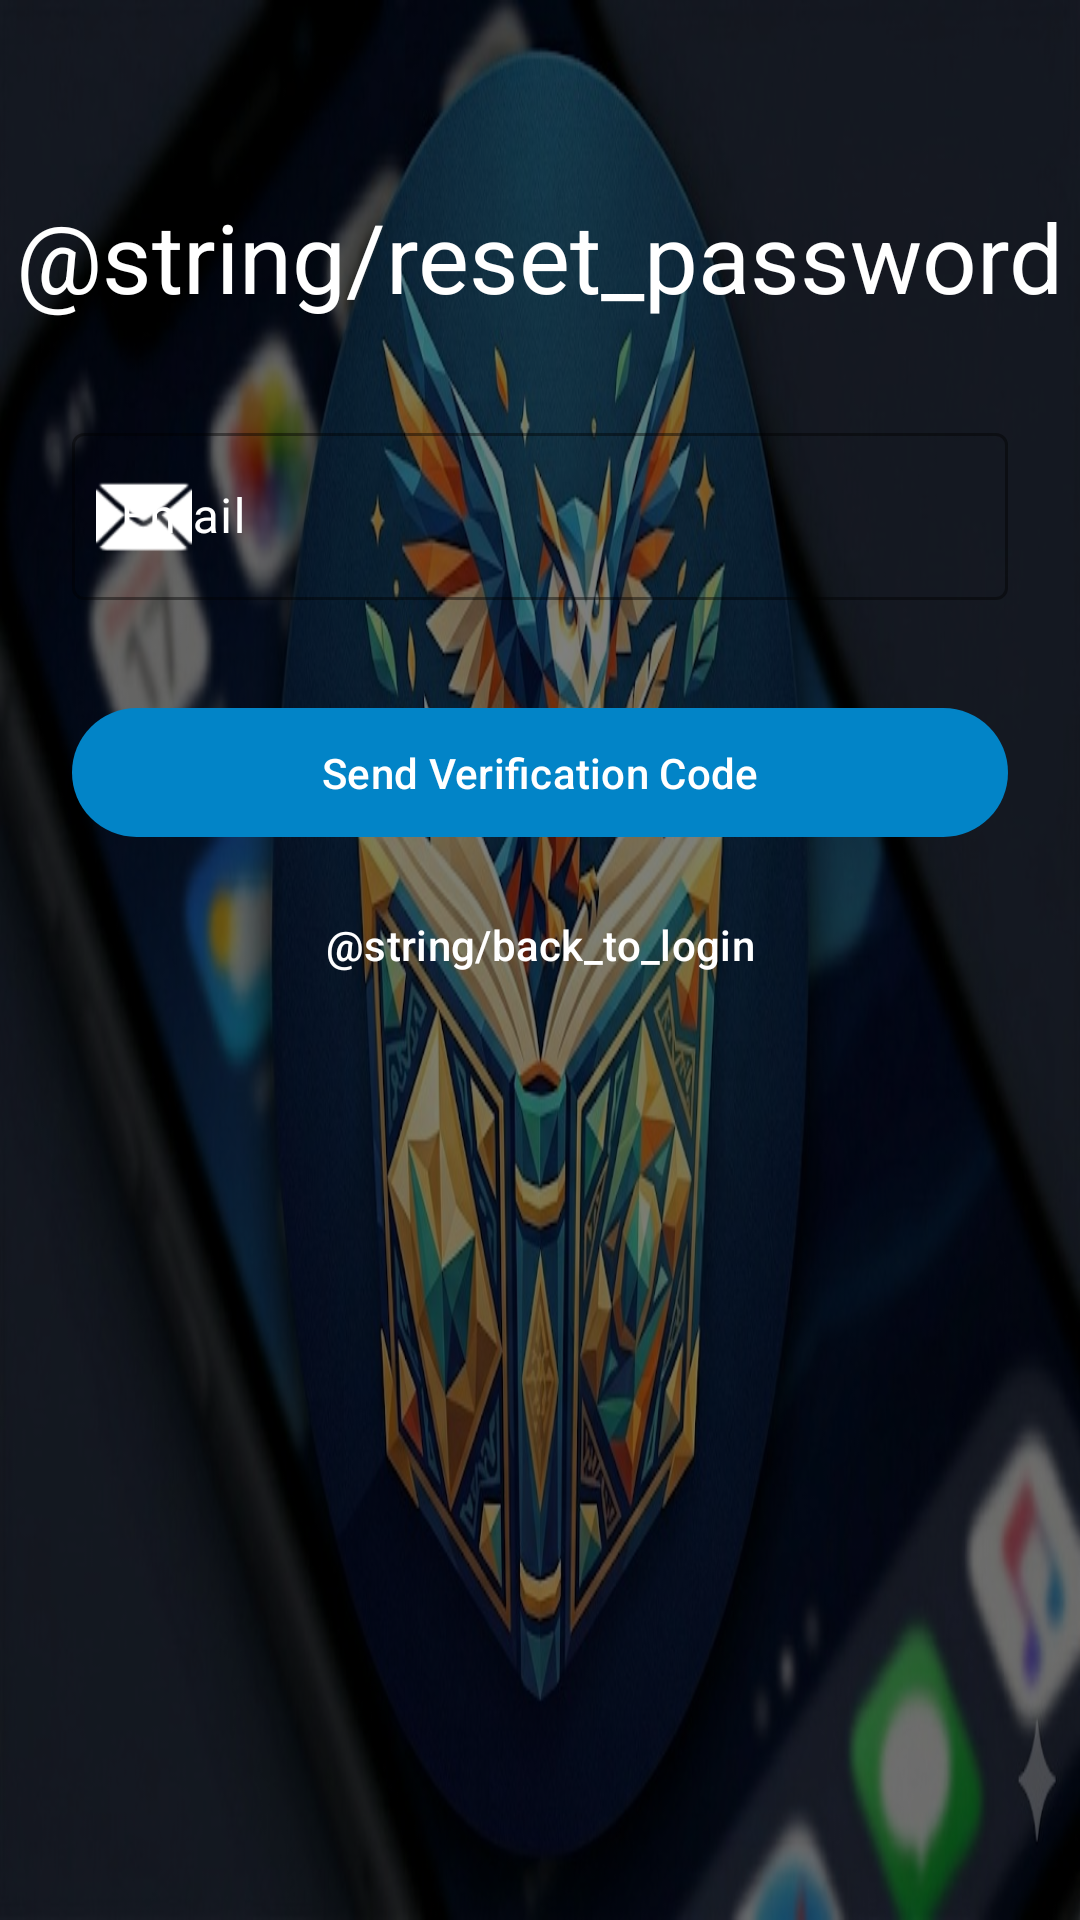

Write the Android layout XML for this screen, with the resource values it uses.
<!-- AndroidManifest.xml: application theme Theme.AndroidQuoteApp -->
<!-- res/layout/activity_forgot_password.xml -->
<?xml version="1.0" encoding="utf-8"?>
<androidx.constraintlayout.widget.ConstraintLayout xmlns:android="http://schemas.android.com/apk/res/android"
    xmlns:app="http://schemas.android.com/apk/res-auto"
    xmlns:tools="http://schemas.android.com/tools"
    android:id="@+id/main"
    android:layout_width="match_parent"
    android:layout_height="match_parent"
    android:background="@drawable/mbl_logo"
    tools:context=".activities.ForgotPasswordActivity">

    <View
        android:layout_width="match_parent"
        android:layout_height="match_parent"
        android:background="#80000000" />

    <TextView
        android:id="@+id/title"
        android:layout_width="wrap_content"
        android:layout_height="wrap_content"
        android:layout_marginTop="64dp"
        android:text="@string/reset_password"
        android:textColor="@android:color/white"
        android:textAppearance="@style/TextAppearance.Material3.HeadlineLarge"
        app:layout_constraintEnd_toEndOf="parent"
        app:layout_constraintStart_toStartOf="parent"
        app:layout_constraintTop_toTopOf="parent" />

    <com.google.android.material.textfield.TextInputLayout
        android:id="@+id/emailLayout"
        style="@style/Widget.Material3.TextInputLayout.OutlinedBox"
        android:layout_width="match_parent"
        android:layout_height="wrap_content"
        android:layout_marginHorizontal="24dp"
        android:layout_marginTop="32dp"
        android:hint="@string/email"
        android:textColorHint="@android:color/white"
        app:boxStrokeColor="@android:color/white"
        app:hintTextColor="@android:color/white"
        app:layout_constraintTop_toBottomOf="@id/title"
        app:startIconDrawable="@android:drawable/ic_dialog_email"
        app:startIconTint="@android:color/white">

        <com.google.android.material.textfield.TextInputEditText
            android:id="@+id/email"
            android:layout_width="match_parent"
            android:layout_height="wrap_content"
            android:textColor="@android:color/white"
            android:inputType="textEmailAddress" />
    </com.google.android.material.textfield.TextInputLayout>

    <LinearLayout
        android:id="@+id/resetStepLayout"
        android:layout_width="match_parent"
        android:layout_height="wrap_content"
        android:orientation="vertical"
        android:visibility="gone"
        android:layout_marginHorizontal="24dp"
        android:layout_marginTop="16dp"
        app:layout_constraintTop_toBottomOf="@id/emailLayout">

        <com.google.android.material.textfield.TextInputLayout
            android:id="@+id/codeLayout"
            style="@style/Widget.Material3.TextInputLayout.OutlinedBox"
            android:layout_width="match_parent"
            android:layout_height="wrap_content"
            android:hint="Verification Code"
            android:textColorHint="@android:color/white"
            app:boxStrokeColor="@android:color/white"
            app:hintTextColor="@android:color/white">
            <com.google.android.material.textfield.TextInputEditText
                android:id="@+id/verificationCode"
                android:layout_width="match_parent"
                android:layout_height="wrap_content"
                android:textColor="@android:color/white"
                android:inputType="textCapCharacters" />
        </com.google.android.material.textfield.TextInputLayout>

        <com.google.android.material.textfield.TextInputLayout
            android:id="@+id/newPasswordLayout"
            style="@style/Widget.Material3.TextInputLayout.OutlinedBox"
            android:layout_width="match_parent"
            android:layout_height="wrap_content"
            android:layout_marginTop="16dp"
            android:hint="New Password"
            android:textColorHint="@android:color/white"
            app:boxStrokeColor="@android:color/white"
            app:hintTextColor="@android:color/white"
            app:passwordToggleEnabled="true"
            app:passwordToggleTint="@android:color/white">
            <com.google.android.material.textfield.TextInputEditText
                android:id="@+id/newPassword"
                android:layout_width="match_parent"
                android:layout_height="wrap_content"
                android:textColor="@android:color/white"
                android:inputType="textPassword" />
        </com.google.android.material.textfield.TextInputLayout>

    </LinearLayout>

    <com.google.android.material.button.MaterialButton
        android:id="@+id/actionBtn"
        android:layout_width="match_parent"
        android:layout_height="wrap_content"
        android:layout_marginHorizontal="24dp"
        android:layout_marginTop="32dp"
        android:padding="12dp"
        android:text="Send Verification Code"
        app:layout_constraintTop_toBottomOf="@id/resetStepLayout" />

    <com.google.android.material.button.MaterialButton
        android:id="@+id/backBtn"
        style="@style/Widget.Material3.Button.TextButton"
        android:layout_width="wrap_content"
        android:layout_height="wrap_content"
        android:layout_marginTop="8dp"
        android:text="@string/back_to_login"
        android:textColor="@android:color/white"
        app:layout_constraintEnd_toEndOf="parent"
        app:layout_constraintStart_toStartOf="parent"
        app:layout_constraintTop_toBottomOf="@id/actionBtn" />

</androidx.constraintlayout.widget.ConstraintLayout>
<!-- resources referenced by this layout -->
<resources>
  <!-- drawable mbl_logo: jpg bitmap (drawable, 123357 bytes) -->
  <string name="back_to_login">Girişe Dön</string>
  <string name="email">Email</string>
  <string name="reset_password">Şifreyi Sıfırla</string>
  <style name="Theme.AndroidQuoteApp" parent="Base.Theme.AndroidQuoteApp" />
  <style name="Base.Theme.AndroidQuoteApp" parent="Theme.Material3.Light.NoActionBar">
          <item name="colorPrimary">@color/md_theme_light_primary</item>
          <item name="android:statusBarColor">@color/md_theme_light_primary</item>
          <item name="android:windowBackground">@color/md_theme_light_background</item>
      </style>
  <color name="md_theme_light_primary">#0284C7</color>
  <color name="md_theme_light_background">#F8FAFC</color>
</resources>
